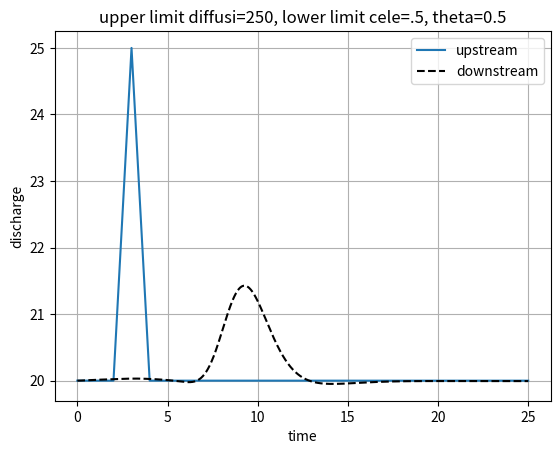

Here is the Python script that generated this plot:
import numpy as np
import pandas as pd
import matplotlib.pyplot as plt

"""Solution parameters"""
theta = .5
dt = 18 # sec
timeStep = 5000

"""Geometry and related"""
np.random.seed(3)
L = 20000 # length of the channel
N = 20 # no of intervals not nodes
# dx = np.random.rand(N)
dx = np.ones(N)* L / (N)
alpha = np.zeros(N+1)
x = np.zeros(N+1)
mannings = np.ones(N+1)*0.012
S_0 = 1/10000
z = np.zeros(N+1)
hLast = 4
z[0] = 2
for i in range(1,N+1):
    x[i] = x[i-1] + dx[i-1]
    z[i] = z[i-1] - S_0 * dx[i-1]
alpha[1:-1] = dx[1:] / dx[:-1]
alpha[-1] = 1

"""Variables"""
qp = np.ones(N+1)*20
qOld = np.ones(N+1)*20
q_x = np.zeros(N+1)
q_xOld = np.zeros(N+1)
hOld, h = np.ones(N+1)*4, np.ones(N+1)*4
hOld[-1], h[-1] = hLast, hLast
# hOld = hOld + z
qUpSt = [20]
qDoSt = [20]

Nind = np.arange(N-1, -1, -1, dtype = int)

E, F, E_x, F_x = np.zeros(N+1), np.zeros(N+1), np.zeros(N+1), np.zeros(N+1)

"""Preparing variables before time integration"""
b=1
celerity2 = np.ones(N+1)
celerity = .5
diffusivity = np.ones(N+1)*250
diffusivity2 = np.ones(N+1)*250

for t in range(timeStep):
    # print(t)

    E[0] = 1
    F[0] = 0
    E_x[0] = 0
    F_x[0] = 0

    for i in range(1, N + 1):

        C = dt / dx[i-1]
        Cr = np.abs(celerity) * C

        a1 = 3 * Cr ** 2 - 2 * Cr ** 3
        a2 = 1 - a1
        a3 = (Cr ** 2 - Cr ** 3) * dx[i - 1]
        a4 = (-Cr + 2 * Cr ** 2 - Cr ** 3) * dx[i - 1]

        b1 = (6 * Cr - 6 * Cr ** 2) / (-dx[i - 1])
        b2 = (-6 * Cr + 2 * Cr ** 2) / (-dx[i - 1])
        b3 = -(2 * Cr - 3 * Cr ** 2)
        b4 = -(-1 + 4 * Cr - 3 * Cr ** 2)

        d1 = (6 - 12 * Cr ** 2) / (dx[i - 1] ** 2)
        d2 = (-6 + 12 * Cr ** 2) / (dx[i - 1] ** 2)
        d3 = (2 - 6 * Cr) / (dx[i - 1])
        d4 = (4 - 6 * Cr) / (dx[i - 1])

        h1 = 12 / dx[i - 1] ** 3
        h2 = -12 / dx[i - 1] ** 3
        h3 = 6 / dx[i - 1] ** 2
        h4 = 6 / dx[i - 1] ** 2

        if i == N:
            alpha = 1
        else:
            alpha = dx[i] / dx[i-1]

        qEps = a1 * qOld[i-1] + a2 * qOld[i] + a3 * q_x[i-1] + a4 * q_x[i]
        q_xEps = b1 * qOld[i-1] + b2 * qOld[i] + b3 * q_x[i-1] + b4 * q_x[i]
        q_xxEps = d1 * qOld[i-1] + d2 * qOld[i] + d3 * q_x[i-1] + d4 * q_x[i]
        q_xxxEps = h1 * qOld[i-1] + h2 * qOld[i] + h3 * q_x[i-1] + h4 * q_x[i]

        p = -theta * diffusivity[i] * dt / (dx[i-1]**2) * 2 / (alpha * (alpha+1)) * alpha
        q = 1 - p * (1 + alpha) / alpha
        r = p / alpha
        s = qEps + dt * diffusivity[i] * (1-theta) * q_xxEps
        s_x = q_xEps + dt * diffusivity[i] * (1-theta) * q_xxxEps

        E[i] = -r / (p * E[i-1] + q)
        F[i] = (s - p * F[i-1]) / (p * E[i-1] + q)
        E_x[i] = -r / (p * E_x[i-1] + q)
        F_x[i] = (s_x - p * F_x[i - 1]) / (p * E[i - 1] + q)

    qp[-1] = qOld[-2]
    # qp[-1] = qEps # bc at the end
    q_x[-1] = 0

    for i in Nind:
        qp[i] = E[i] * qp[i+1] + F[i]
        q_x[i] = E_x[i] * q_x[i+1] + F_x[i]

    if t*dt < 2*60*60:
        qp[0] = 20
    elif t * dt >= 2 * 60 * 60 and t * dt < 3 * 60 * 60:
        qp[0] = 20 + 5 * (t*dt - 2*60*60) / 60 / 60
    elif t * dt >= 3 * 60 * 60 and t * dt < 4 * 60 * 60:
        qp[0] = 25 - 5 * (t * dt - 3 * 60 * 60) / 60 / 60
    else:
        qp[0] = 20

    # if t*dt < 1*60*60:
    #     qp[0] = 20 + 5 * (t*dt ) / 60 / 60
    # elif t * dt >= 1 * 60 * 60 and t * dt < 2 * 60 * 60:
    #     qp[0] = 25 - 5 * (t*dt - 1*60*60) / 60 / 60
    # else:
    #     qp[0] = 20

    ## h calcs comes here

    width = 10
    wettedPerimeter = 10 + 2 * np.sqrt(hLast ** 2 + (hLast / 2) ** 2)
    csArea = hLast * 10 + hLast ** 2 / 2
    R = csArea / wettedPerimeter
    S_fForward = 1 / ((1 / mannings[-1]) * csArea * R ** (2 / 3)) ** 2 * qp[-1] ** 2
    # S_fForward = mannings[-1] ** 2 / (csArea * R ** (2 / 3)) ** 2 * qp[-1] ** 2
    for i in Nind:
        if h[i] <= 10:
            width = 10
            wettedPerimeter = 10 + 2 * np.sqrt(h[i] ** 2 + (h[i] / 2) ** 2)
            csArea = h[i] * 10 + h[i] ** 2 / 2
        else:
            width = 10
            wettedPerimeter = 10 + 2 * np.sqrt(10 ** 2 + 5 ** 2) + 20 + 2 * (h[i] - 10)
            csArea = 100 + 10 ** 2 / 2 + (h[i] - 10) * 40
        R = csArea / wettedPerimeter
        S_f = ((1 / mannings[i]) * csArea * R ** (2 / 3)) ** -2 * qp[i] ** 2
        # S_f = mannings[i]**2 / ( csArea * R ** (2 / 3)) ** 2 * qp[i] ** 2
        celerity2[i] = 5 * S_fForward ** .3 * np.abs(qp[i]) ** .4 / 3 / width ** .4 / mannings[i] ** .6
        # celerity2[i] = 0
        # celerity2[i] = np.min([3*qp[i]/(h[i]-z[i]), 5 * S_fForward ** .3 * np.abs(qp[i]) ** .4 / 3 / width ** .4 / mannings[i] ** .6])
        diffusivity2[i] = (np.abs(qp[i]) / 2 / S_fForward / width)
        # diffusivity2[i] = 10
        h[i] = h[i + 1] + dx[i] * (S_0 - (S_f + S_fForward) / 2)
        # h[i] = hOld[i + 1]  + dx[i] * (S_f + S_fForward) / 2
        S_fForward = S_f


    #bounds on diff and celerity
    # lb = 50
    # ub = 400
    # if np.mean(diffusivity2[1:-1])<lb:
    #     diffusivity = np.ones(N + 1) * lb
    # elif np.mean(diffusivity2[1:-1])<ub:
    #     diffusivity = np.ones(N + 1) * np.mean(diffusivity2[1:-1])
    # else:
    #     diffusivity = np.ones(N + 1) * ub
    # lb = 0.5
    # ub = 1000
    # if np.mean(celerity2[1:-1])<lb:
    #     celerity = lb
    # elif np.mean(celerity2[1:-1])<ub:
    #     celerity = np.mean(celerity2[1:-1])
    # else:
    #     celerity = np.ones(N + 1) * ub

    diffusivity =  np.ones(N+1) * np.min([250, np.mean(diffusivity2[1:-1])])
    celerity = np.max([.5, np.mean(celerity2[1:-1])])
    # celerity = np.mean(celerity2[1:-1])

    qOld[:] = qp[:]
    q_xOld[:] = q_x[:]
    hOld[:] = h[:]
    if t == 40000:
        print(q_x)

    # if t == 1000:
    #     print(qp, q_x)

    qUpSt.append(qp[0])
    qDoSt.append(qp[-1])



time = np.arange(0, timeStep * dt + dt, dt)
time = time / 3600
plt.plot(time, qUpSt, label='upstream')
plt.plot(time, qDoSt, 'k', linestyle='--',label='downstream')
plt.grid()
plt.legend()
plt.xlabel('time')
plt.ylabel('discharge')
plt.title("upper limit diffusi=250, lower limit cele=.5, theta=0.5")
plt.savefig('d250-c5-t8.png')
plt.show()